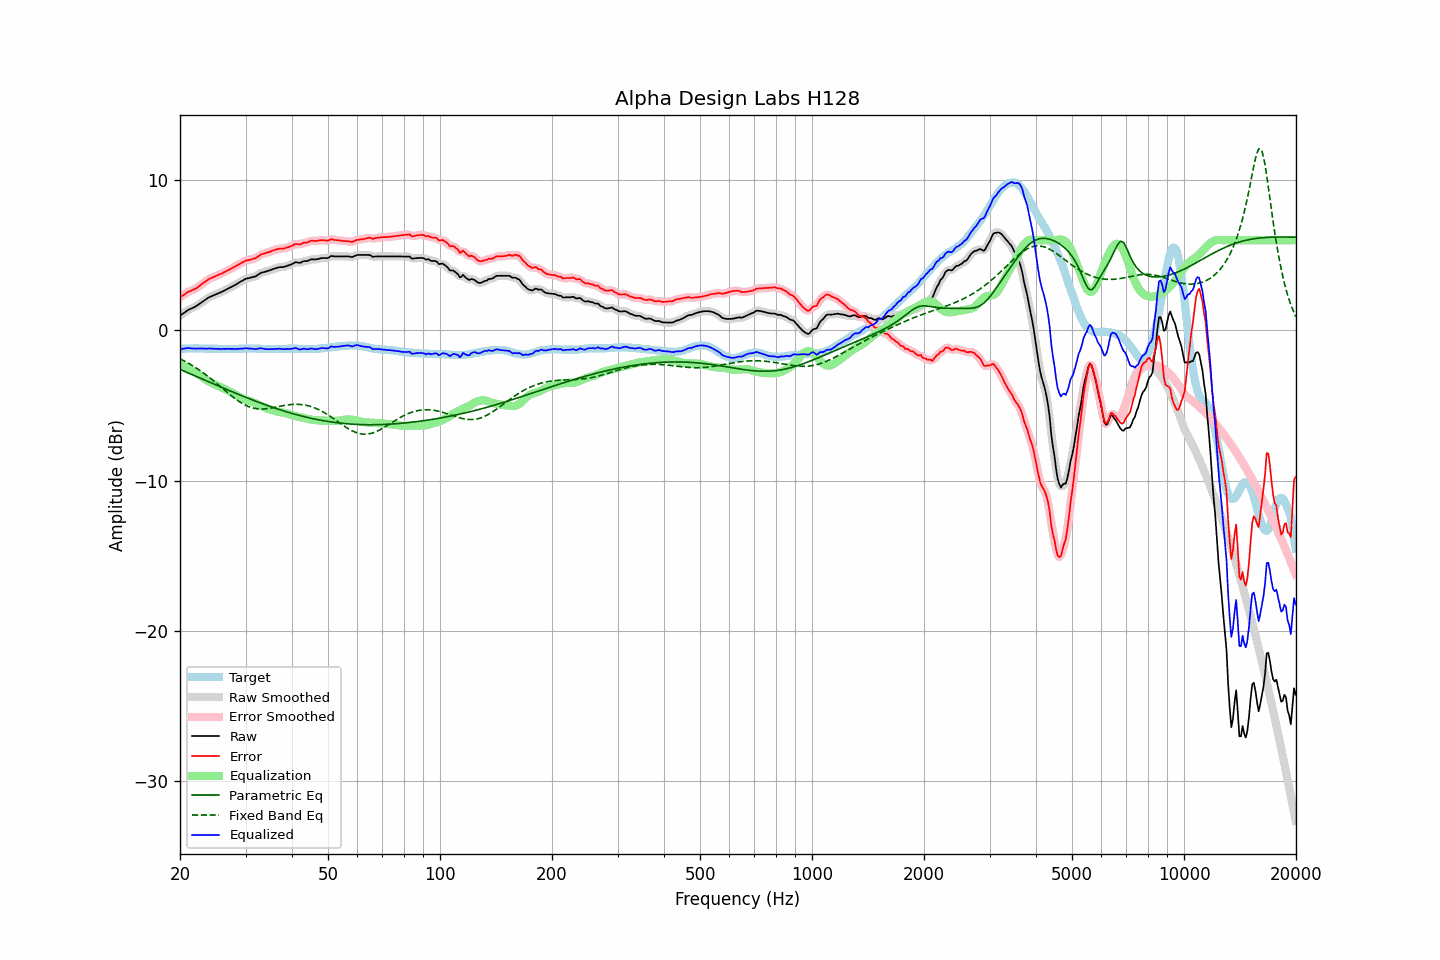

The table this chart was drawn from, first rows:
frequency, raw, error, smoothed, error_smoothed, equalization, parametric_eq, fixed_band_eq, equalized_raw, equalized_smoothed, target
20.00, 0.97, 2.21, 0.97, 2.21, -2.23, -2.59, -1.88, -1.26, -1.26, -1.24
20.20, 1.05, 2.28, 1.05, 2.28, -2.29, -2.64, -1.94, -1.23, -1.23, -1.23
20.40, 1.13, 2.34, 1.13, 2.35, -2.35, -2.68, -1.99, -1.22, -1.22, -1.22
20.61, 1.20, 2.42, 1.21, 2.42, -2.41, -2.73, -2.05, -1.20, -1.20, -1.22
20.81, 1.29, 2.49, 1.28, 2.49, -2.47, -2.77, -2.10, -1.18, -1.18, -1.21
21.02, 1.35, 2.56, 1.35, 2.55, -2.53, -2.82, -2.17, -1.17, -1.18, -1.21
21.23, 1.40, 2.60, 1.41, 2.60, -2.59, -2.87, -2.23, -1.18, -1.18, -1.20
21.44, 1.46, 2.65, 1.46, 2.65, -2.65, -2.91, -2.29, -1.19, -1.19, -1.20
21.66, 1.50, 2.70, 1.50, 2.70, -2.70, -2.96, -2.35, -1.20, -1.20, -1.20
21.87, 1.56, 2.75, 1.56, 2.75, -2.76, -3.01, -2.42, -1.21, -1.21, -1.20
22.09, 1.62, 2.80, 1.62, 2.81, -2.82, -3.05, -2.49, -1.21, -1.21, -1.19
22.31, 1.69, 2.87, 1.69, 2.88, -2.89, -3.10, -2.56, -1.20, -1.20, -1.19
22.54, 1.76, 2.96, 1.76, 2.96, -2.96, -3.14, -2.63, -1.20, -1.20, -1.20
22.76, 1.84, 3.04, 1.84, 3.04, -3.04, -3.19, -2.71, -1.20, -1.20, -1.21
22.99, 1.91, 3.12, 1.91, 3.12, -3.11, -3.24, -2.78, -1.20, -1.20, -1.21
23.22, 1.98, 3.19, 1.98, 3.19, -3.19, -3.28, -2.86, -1.21, -1.21, -1.21
23.45, 2.05, 3.27, 2.06, 3.27, -3.27, -3.33, -2.94, -1.21, -1.21, -1.22
23.69, 2.12, 3.34, 2.13, 3.34, -3.34, -3.38, -3.02, -1.21, -1.21, -1.22
23.92, 2.21, 3.42, 2.20, 3.41, -3.40, -3.42, -3.11, -1.20, -1.21, -1.22
24.16, 2.25, 3.47, 2.25, 3.47, -3.46, -3.47, -3.19, -1.20, -1.21, -1.22
24.40, 2.30, 3.51, 2.30, 3.52, -3.51, -3.51, -3.28, -1.22, -1.21, -1.22
24.65, 2.34, 3.56, 2.34, 3.56, -3.56, -3.56, -3.37, -1.22, -1.22, -1.22
24.89, 2.39, 3.60, 2.39, 3.60, -3.61, -3.61, -3.45, -1.22, -1.22, -1.22
25.14, 2.44, 3.65, 2.43, 3.65, -3.66, -3.65, -3.54, -1.22, -1.22, -1.22
25.39, 2.48, 3.70, 2.48, 3.70, -3.70, -3.70, -3.63, -1.23, -1.23, -1.23
25.65, 2.52, 3.75, 2.52, 3.75, -3.75, -3.74, -3.72, -1.22, -1.23, -1.23
25.91, 2.56, 3.79, 2.57, 3.80, -3.80, -3.79, -3.81, -1.23, -1.23, -1.23
26.16, 2.63, 3.85, 2.62, 3.85, -3.85, -3.83, -3.91, -1.22, -1.23, -1.23
26.43, 2.67, 3.90, 2.68, 3.90, -3.90, -3.88, -4.00, -1.23, -1.23, -1.23
26.69, 2.73, 3.96, 2.73, 3.96, -3.96, -3.92, -4.09, -1.22, -1.22, -1.23
26.96, 2.78, 4.01, 2.79, 4.01, -4.01, -3.97, -4.18, -1.23, -1.22, -1.23
27.23, 2.84, 4.07, 2.84, 4.07, -4.07, -4.01, -4.26, -1.22, -1.22, -1.23
27.50, 2.89, 4.12, 2.90, 4.12, -4.12, -4.06, -4.35, -1.23, -1.23, -1.23
27.77, 2.96, 4.18, 2.95, 4.18, -4.18, -4.10, -4.43, -1.23, -1.23, -1.23
28.05, 3.00, 4.23, 3.01, 4.24, -4.24, -4.15, -4.52, -1.24, -1.23, -1.23
28.33, 3.07, 4.30, 3.07, 4.30, -4.30, -4.19, -4.60, -1.23, -1.23, -1.23
28.62, 3.13, 4.36, 3.14, 4.36, -4.36, -4.24, -4.67, -1.23, -1.23, -1.23
28.90, 3.20, 4.42, 3.20, 4.42, -4.42, -4.28, -4.74, -1.22, -1.22, -1.22
29.19, 3.26, 4.48, 3.26, 4.48, -4.48, -4.32, -4.81, -1.22, -1.22, -1.22
29.48, 3.33, 4.54, 3.33, 4.54, -4.53, -4.37, -4.87, -1.21, -1.21, -1.22
29.78, 3.38, 4.59, 3.39, 4.60, -4.58, -4.41, -4.93, -1.20, -1.20, -1.21
30.08, 3.44, 4.65, 3.43, 4.64, -4.62, -4.45, -4.99, -1.18, -1.19, -1.21
30.38, 3.46, 4.67, 3.47, 4.67, -4.66, -4.50, -5.04, -1.19, -1.19, -1.21
30.68, 3.48, 4.69, 3.49, 4.70, -4.69, -4.54, -5.08, -1.20, -1.20, -1.21
30.99, 3.51, 4.72, 3.51, 4.72, -4.72, -4.58, -5.12, -1.21, -1.21, -1.21
31.30, 3.54, 4.75, 3.54, 4.74, -4.76, -4.62, -5.15, -1.22, -1.22, -1.21
31.61, 3.57, 4.78, 3.57, 4.78, -4.80, -4.66, -5.18, -1.23, -1.23, -1.21
31.93, 3.59, 4.80, 3.61, 4.82, -4.85, -4.70, -5.19, -1.25, -1.24, -1.21
32.24, 3.67, 4.88, 3.67, 4.88, -4.89, -4.74, -5.21, -1.23, -1.23, -1.22
32.57, 3.73, 4.95, 3.74, 4.95, -4.94, -4.78, -5.22, -1.21, -1.21, -1.22
32.89, 3.81, 5.03, 3.80, 5.02, -5.00, -4.82, -5.23, -1.18, -1.19, -1.22
33.22, 3.85, 5.08, 3.85, 5.07, -5.05, -4.86, -5.23, -1.19, -1.20, -1.23
33.55, 3.87, 5.10, 3.88, 5.11, -5.10, -4.90, -5.22, -1.22, -1.21, -1.23
33.89, 3.90, 5.14, 3.91, 5.14, -5.14, -4.94, -5.22, -1.24, -1.23, -1.24
34.23, 3.93, 5.17, 3.94, 5.17, -5.18, -4.98, -5.21, -1.25, -1.25, -1.24
34.57, 3.97, 5.21, 3.97, 5.21, -5.22, -5.02, -5.19, -1.24, -1.25, -1.24
34.92, 4.00, 5.24, 4.01, 5.24, -5.25, -5.05, -5.17, -1.25, -1.25, -1.24
35.27, 4.04, 5.28, 4.05, 5.28, -5.29, -5.09, -5.16, -1.24, -1.24, -1.24
35.62, 4.08, 5.32, 4.08, 5.32, -5.32, -5.13, -5.14, -1.24, -1.24, -1.24
35.97, 4.12, 5.36, 4.12, 5.36, -5.35, -5.16, -5.11, -1.23, -1.23, -1.24
... 635 more rows
